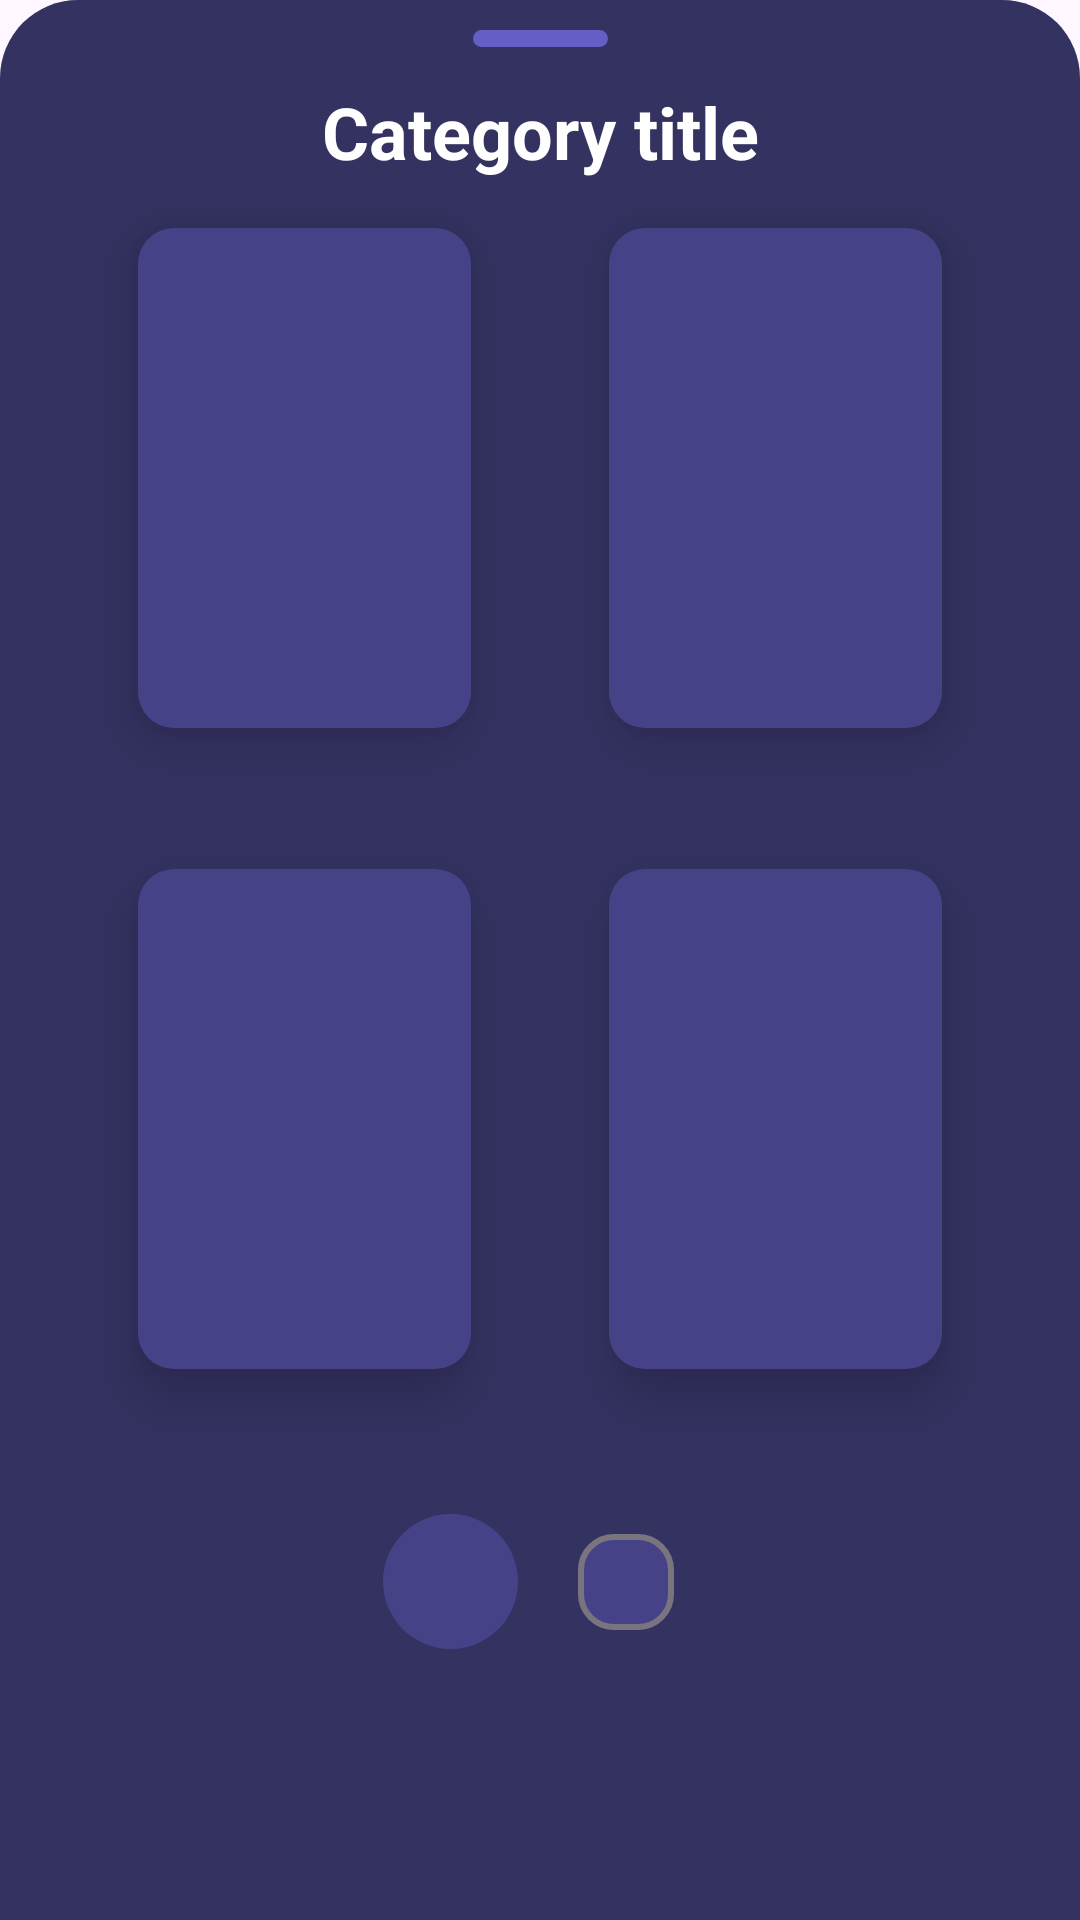

Write the Android layout XML for this screen, with the resource values it uses.
<!-- AndroidManifest.xml: application theme Theme.Letterboxn -->
<!-- res/layout/bottomsheetfragment_popular_lists_home.xml -->
<?xml version="1.0" encoding="utf-8"?>
<androidx.constraintlayout.widget.ConstraintLayout xmlns:android="http://schemas.android.com/apk/res/android"
    xmlns:app="http://schemas.android.com/apk/res-auto"
    xmlns:tools="http://schemas.android.com/tools"
    android:layout_width="match_parent"
    android:layout_height="wrap_content"
    android:background="@drawable/rounded_bottom_sheet_background"
    tools:context=".presentation.ui.bottomsheets.PopularListsHomeBottomSheetFragment">

    <TextView
        android:id="@+id/textBShitCategorytitle"
        android:layout_width="wrap_content"
        android:layout_height="wrap_content"
        android:layout_marginTop="12dp"
        android:text="Category title"
        android:textColor="@color/white"
        android:textSize="24sp"
        android:textStyle="bold"
        app:layout_constraintEnd_toEndOf="parent"
        app:layout_constraintStart_toStartOf="parent"
        app:layout_constraintTop_toBottomOf="@+id/imageView7" />

    <com.google.android.material.imageview.ShapeableImageView
        android:id="@+id/imageBShit1"
        android:layout_width="111dp"
        android:layout_height="166.5dp"
        android:scaleType="centerCrop"
        android:layout_marginTop="16dp"
        android:adjustViewBounds="true"
        android:elevation="12dp"
        app:shapeAppearanceOverlay="@style/ShapeAppearance.Material3.Corner.Medium"
        app:layout_constraintEnd_toStartOf="@+id/imageBShit2"
        app:layout_constraintHorizontal_chainStyle="spread"
        app:layout_constraintStart_toStartOf="parent"
        app:layout_constraintTop_toBottomOf="@+id/textBShitCategorytitle"
        android:background="@color/letterboxn_light_purple"/>

    <com.google.android.material.imageview.ShapeableImageView
        android:id="@+id/imageBShit2"
        android:layout_width="111dp"
        android:layout_height="166.5dp"
        android:scaleType="centerCrop"
        android:layout_marginTop="16dp"
        android:adjustViewBounds="true"
        android:elevation="12dp"
        app:shapeAppearanceOverlay="@style/ShapeAppearance.Material3.Corner.Medium"
        app:layout_constraintEnd_toEndOf="parent"
        app:layout_constraintHorizontal_chainStyle="spread_inside"
        app:layout_constraintStart_toEndOf="@+id/imageBShit1"
        app:layout_constraintTop_toBottomOf="@+id/textBShitCategorytitle"
        android:background="@color/letterboxn_light_purple" />

    <com.google.android.material.imageview.ShapeableImageView
        android:id="@+id/imageBShit3"
        android:layout_width="111dp"
        android:layout_height="166.5dp"
        android:scaleType="centerCrop"
        android:layout_marginTop="20dp"
        android:adjustViewBounds="true"
        android:elevation="12dp"
        app:layout_constraintEnd_toStartOf="@+id/imageBShit4"
        app:layout_constraintHorizontal_chainStyle="spread"
        app:layout_constraintStart_toStartOf="parent"
        app:layout_constraintTop_toBottomOf="@+id/textBshitmovietitle1"
        app:shapeAppearanceOverlay="@style/ShapeAppearance.Material3.Corner.Medium"
        android:background="@color/letterboxn_light_purple" />

    <com.google.android.material.imageview.ShapeableImageView
        android:id="@+id/imageBShit4"
        android:layout_width="111dp"
        android:layout_height="166.5dp"
        android:scaleType="centerCrop"
        android:layout_marginTop="20dp"
        android:adjustViewBounds="true"
        android:elevation="12dp"
        app:layout_constraintEnd_toEndOf="parent"
        app:layout_constraintHorizontal_chainStyle="spread_inside"
        app:layout_constraintStart_toEndOf="@+id/imageBShit3"
        app:layout_constraintTop_toBottomOf="@+id/textBshitmovietitle2"
        app:shapeAppearanceOverlay="@style/ShapeAppearance.Material3.Corner.Medium"
        android:background="@color/letterboxn_light_purple" />

    <TextView
        android:id="@+id/textBshitmovietitle1"
        android:layout_width="0dp"
        android:layout_height="wrap_content"
        android:layout_marginStart="-20dp"
        android:layout_marginTop="8dp"
        android:layout_marginEnd="-20dp"
        android:ellipsize="end"
        android:gravity="center"
        android:maxLines="1"
        android:textColor="@color/white"
        app:layout_constraintEnd_toEndOf="@+id/imageBShit1"
        app:layout_constraintStart_toStartOf="@+id/imageBShit1"
        app:layout_constraintTop_toBottomOf="@+id/imageBShit1"
        tools:text="Movie title" />

    <TextView
        android:id="@+id/textBshitmovietitle2"
        android:layout_width="0dp"
        android:layout_height="wrap_content"
        android:layout_marginStart="-20dp"
        android:layout_marginTop="8dp"
        android:layout_marginEnd="-20dp"
        android:ellipsize="end"
        android:gravity="center"
        android:maxLines="1"
        android:textColor="@color/white"
        app:layout_constraintEnd_toEndOf="@+id/imageBShit2"
        app:layout_constraintStart_toStartOf="@+id/imageBShit2"
        app:layout_constraintTop_toBottomOf="@+id/imageBShit2"
        tools:text="Movie title" />

    <TextView
        android:id="@+id/textBshitmovietitle3"
        android:layout_width="0dp"
        android:layout_height="wrap_content"
        android:layout_marginStart="-20dp"
        android:layout_marginTop="8dp"
        android:layout_marginEnd="-20dp"
        android:ellipsize="end"
        android:gravity="center"
        android:maxLines="1"
        android:textColor="@color/white"
        app:layout_constraintEnd_toEndOf="@+id/imageBShit3"
        app:layout_constraintStart_toStartOf="@+id/imageBShit3"
        app:layout_constraintTop_toBottomOf="@+id/imageBShit3"
        tools:text="Movie title" />

    <TextView
        android:id="@+id/textBshitmovietitle4"
        android:layout_width="0dp"
        android:layout_height="wrap_content"
        android:layout_marginStart="-20dp"
        android:layout_marginTop="8dp"
        android:layout_marginEnd="-20dp"
        android:ellipsize="end"
        android:gravity="center"
        android:maxLines="1"
        android:textColor="@color/white"
        app:layout_constraintEnd_toEndOf="@+id/imageBShit4"
        app:layout_constraintStart_toStartOf="@+id/imageBShit4"
        app:layout_constraintTop_toBottomOf="@+id/imageBShit4"
        tools:text="Movie title" />

    <LinearLayout
        android:layout_width="wrap_content"
        android:layout_height="wrap_content"
        android:layout_marginTop="20dp"
        android:layout_marginBottom="24dp"
        android:orientation="horizontal"
        app:layout_constraintBottom_toBottomOf="parent"
        app:layout_constraintEnd_toEndOf="@+id/imageBShit4"
        app:layout_constraintStart_toStartOf="@+id/imageBShit3"
        app:layout_constraintTop_toBottomOf="@+id/textBshitmovietitle3"
        app:layout_constraintVertical_bias="0.0">

        <com.google.android.material.imageview.ShapeableImageView
            android:id="@+id/imageBShitAuthorprofile"
            android:layout_width="45dp"
            android:layout_height="45dp"
            android:layout_gravity="center"
            android:adjustViewBounds="true"
            android:background="@color/letterboxn_light_purple"
            android:scaleType="centerCrop"
            app:shapeAppearanceOverlay="@style/ShapeAppearance.Material3.Corner.Full" />

        <com.google.android.material.chip.Chip
            android:id="@+id/chipBShitAuthorname"
            android:layout_width="0dp"
            android:layout_height="wrap_content"
            android:layout_marginStart="12dp"
            android:layout_weight="1"
            android:backgroundTint="@color/letterboxn_light_purple"
            tools:text="Author name"
            android:textColor="#FFFFFF"
            android:textSize="12sp"
            app:chipCornerRadius="12dp"
            app:chipStrokeWidth="2dp" />

    </LinearLayout>

    <ImageView
        android:id="@+id/imageView7"
        android:layout_width="wrap_content"
        android:layout_height="wrap_content"
        android:layout_marginTop="10dp"
        android:elevation="8dp"
        android:src="@drawable/bottomsheet_drawer_element"
        app:layout_constraintEnd_toEndOf="parent"
        app:layout_constraintStart_toStartOf="parent"
        app:layout_constraintTop_toTopOf="parent" />

</androidx.constraintlayout.widget.ConstraintLayout>
<!-- resources referenced by this layout -->
<resources>
  <color name="letterboxn_light_purple">#454288</color>
  <color name="white">#FFFFFF</color>
  <!-- drawable bottomsheet_drawer_element (drawable) -->
  <?xml version="1.0" encoding="utf-8"?>
  <shape xmlns:android="http://schemas.android.com/apk/res/android">
      <size android:width="45dp"  android:height="5.5dp" />
      <solid android:color="#635FC7" />
      <corners android:radius="12dp" />
  </shape>
  <!-- drawable rounded_bottom_sheet_background (drawable) -->
  <?xml version="1.0" encoding="utf-8"?>
  <shape xmlns:android="http://schemas.android.com/apk/res/android">
      <solid android:color="#343261" />
      <corners android:topLeftRadius="26dp" android:topRightRadius="26dp" />
  </shape>
  <style name="Theme.Letterboxn" parent="Base.Theme.Letterboxn" />
  <style name="Base.Theme.Letterboxn" parent="Theme.Material3.DayNight.NoActionBar">
          
          <item name="colorPrimary">@color/black</item>
      </style>
  <color name="black">#1D1D1D</color>
</resources>
